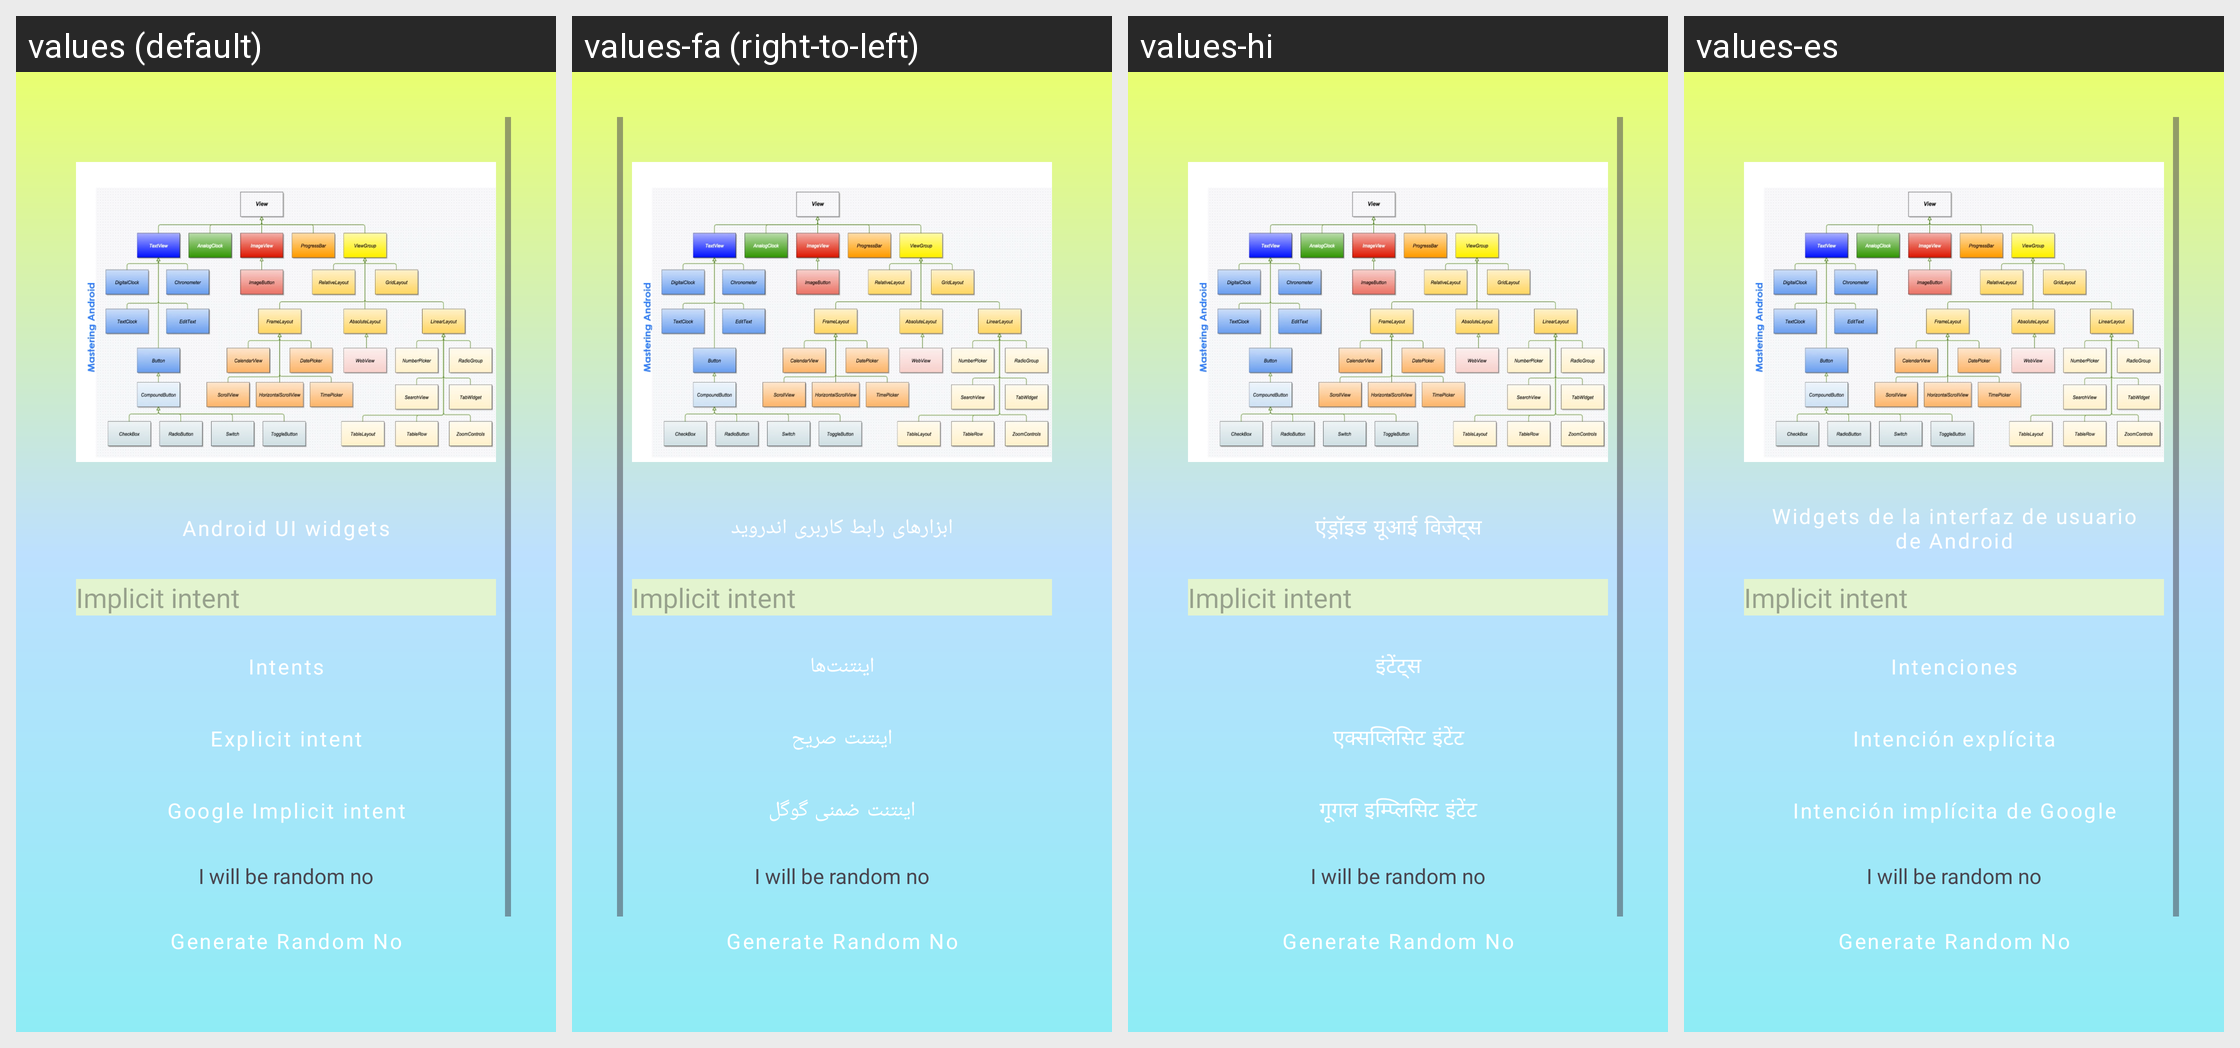

Strings drawn on this Android screen and how each of the app's shown locales translates them:
Android screen res/layout/activity_ui_components.xml rendered under 4 locales, left to right: values (default), values-fa (right-to-left), values-hi, values-es. Device: Nexus 5 (rendered at 1080×1920; each locale shown at half size, 540×960, under a caption strip naming it); theme Theme.AndroidUiPracticeKotlin.
Other locales in the repository, not shown: values-fr, values-it, values-zh.
Strings drawn on this screen, with the default value and each locale's value (text and hints the layout hard-codes, and strings that could not be matched under every locale, appear in the picture but are not listed):

android_ui_widgets
  values: Android UI widgets
  values-fa: ابزارهای رابط کاربری اندروید
  values-hi: एंड्रॉइड यूआई विजेट्स
  values-es: Widgets de la interfaz de usuario de Android

intents
  values: Intents
  values-fa: اینتنت‌ها
  values-hi: इंटेंट्स
  values-es: Intenciones

explicit_intent
  values: Explicit intent
  values-fa: اینتنت صریح
  values-hi: एक्सप्लिसिट इंटेंट
  values-es: Intención explícita

google_implicit_intent
  values: Google Implicit intent
  values-fa: اینتنت ضمنی گوگل
  values-hi: गूगल इम्प्लिसिट इंटेंट
  values-es: Intención implícita de Google
